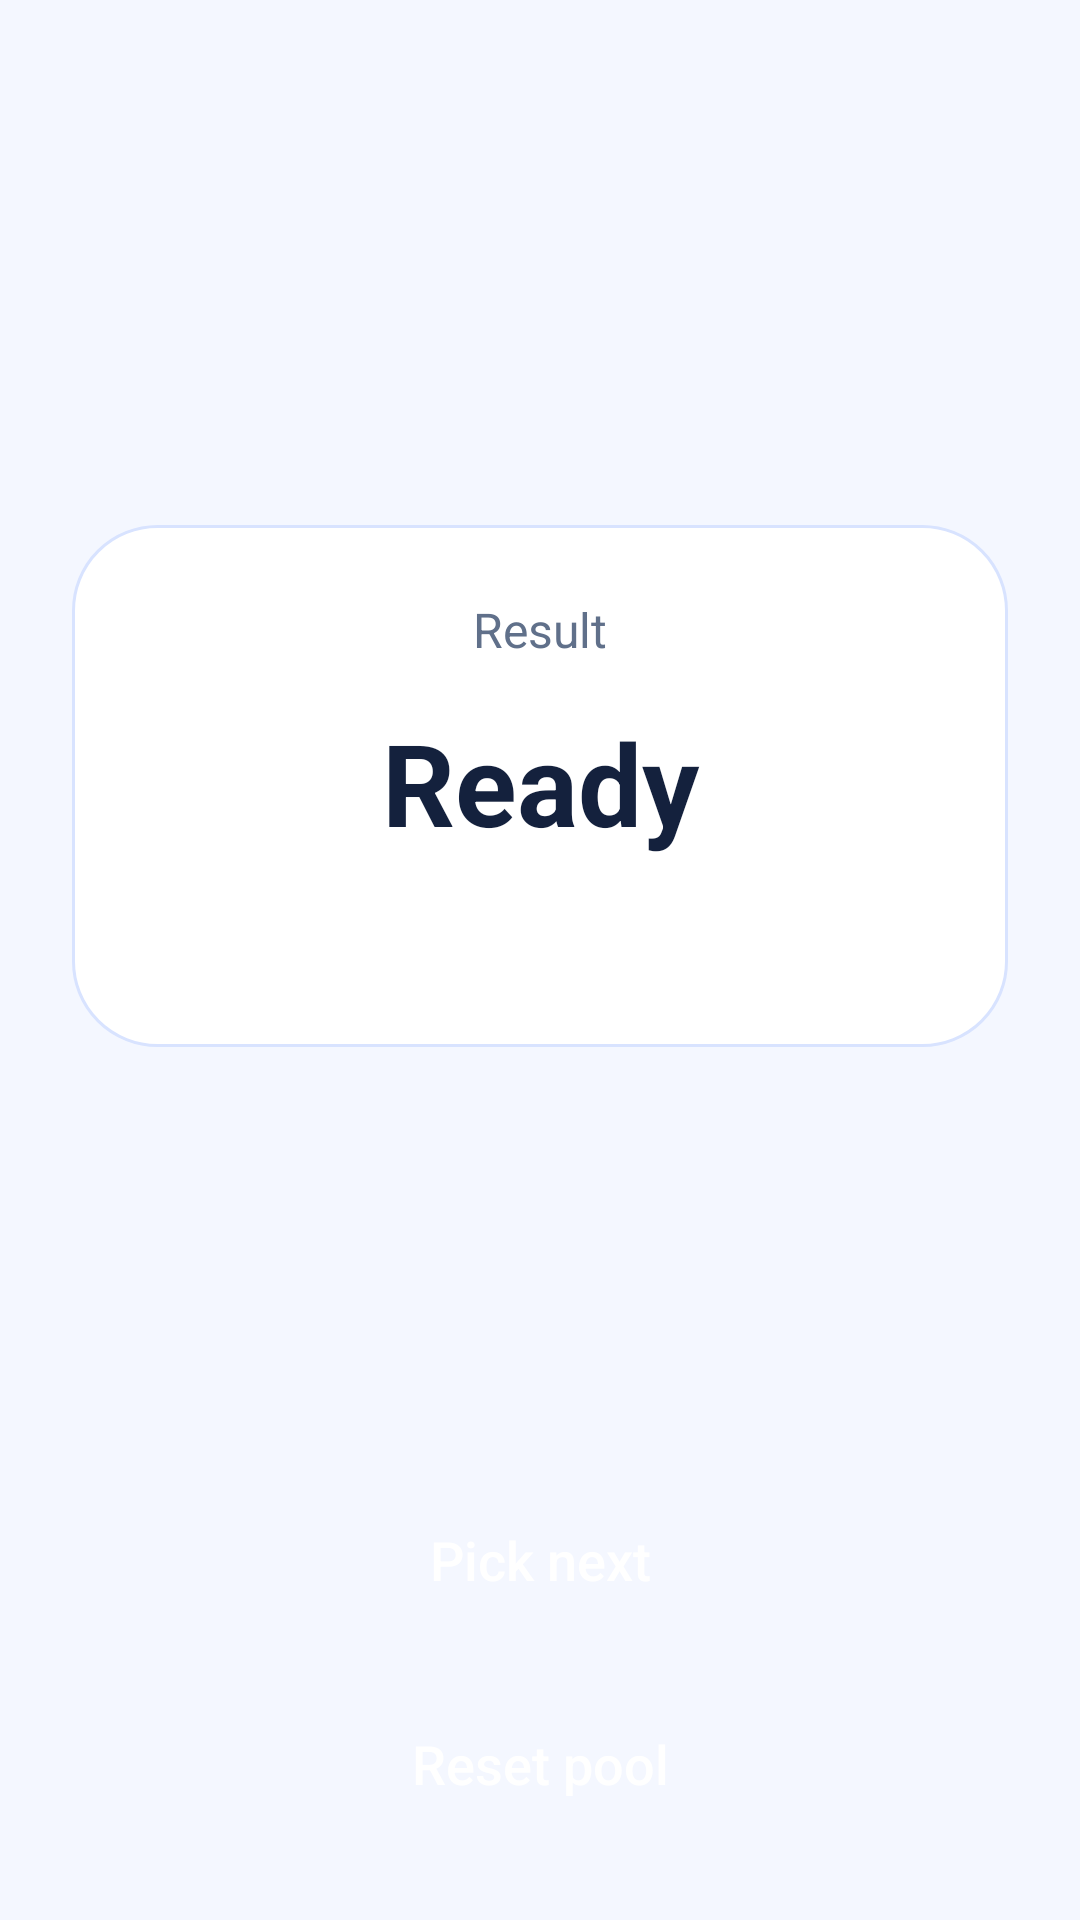

Produce the Android XML layout that renders to this screen, including the resource entries it uses.
<!-- AndroidManifest.xml: application theme Theme.Randomizer -->
<!-- res/layout/activity_categories.xml -->
<?xml version="1.0" encoding="utf-8"?>
<androidx.constraintlayout.widget.ConstraintLayout xmlns:android="http://schemas.android.com/apk/res/android"
    xmlns:app="http://schemas.android.com/apk/res-auto"
    xmlns:tools="http://schemas.android.com/tools"
    android:layout_width="match_parent"
    android:layout_height="match_parent"
    android:background="@color/screen_background"
    tools:context=".CategoriesActivity">

    <LinearLayout
        android:id="@+id/content_panel"
        android:layout_width="0dp"
        android:layout_height="wrap_content"
        android:layout_marginStart="24dp"
        android:layout_marginEnd="24dp"
        android:background="@drawable/panel_background"
        android:gravity="center_horizontal"
        android:orientation="vertical"
        android:padding="24dp"
        app:layout_constraintBottom_toTopOf="@+id/button_bar"
        app:layout_constraintEnd_toEndOf="parent"
        app:layout_constraintStart_toStartOf="parent"
        app:layout_constraintTop_toTopOf="parent"
        app:layout_constraintVertical_bias="0.55">

        <TextView
            android:layout_width="wrap_content"
            android:layout_height="wrap_content"
            android:text="Result"
            android:textColor="@color/text_secondary"
            android:textSize="16sp" />

        <TextView
            android:id="@+id/result_text"
            android:layout_width="match_parent"
            android:layout_height="wrap_content"
            android:minHeight="56dp"
            android:layout_marginTop="12dp"
            android:gravity="center"
            android:text="Ready"
            android:textColor="@color/text_primary"
            android:textSize="38sp"
            android:textStyle="bold" />

        <TextView
            android:id="@+id/pool_status_text"
            android:layout_width="match_parent"
            android:layout_height="wrap_content"
            android:layout_marginTop="16dp"
            android:gravity="center"
            android:textColor="@color/text_secondary"
            android:textSize="15sp" />
    </LinearLayout>

    <LinearLayout
        android:id="@+id/button_bar"
        android:layout_width="0dp"
        android:layout_height="wrap_content"
        android:layout_marginStart="24dp"
        android:layout_marginEnd="24dp"
        android:layout_marginBottom="24dp"
        android:gravity="center"
        android:orientation="vertical"
        app:layout_constraintBottom_toBottomOf="parent"
        app:layout_constraintEnd_toEndOf="parent"
        app:layout_constraintStart_toStartOf="parent">

        <Button
            android:id="@+id/pick_button"
            android:layout_width="match_parent"
            android:layout_height="56dp"
            android:background="@drawable/button_selector"
            android:text="Pick next"
            android:textAllCaps="false"
            android:textColor="@color/button_text"
            android:textSize="18sp" />

        <Button
            android:id="@+id/reset_button"
            android:layout_width="match_parent"
            android:layout_height="56dp"
            android:layout_marginTop="12dp"
            android:background="@drawable/button_selector"
            android:text="Reset pool"
            android:textAllCaps="false"
            android:textColor="@color/button_text"
            android:textSize="18sp" />
    </LinearLayout>

</androidx.constraintlayout.widget.ConstraintLayout>
<!-- resources referenced by this layout -->
<resources>
  <color name="button_text">#FFFFFFFF</color>
  <color name="screen_background">#F4F7FF</color>
  <color name="text_primary">#FF14213D</color>
  <color name="text_secondary">#FF60708A</color>
  <!-- drawable panel_background (drawable) -->
  <?xml version="1.0" encoding="utf-8"?>
  <shape xmlns:android="http://schemas.android.com/apk/res/android">
      <solid android:color="@color/surface_background" />
      <stroke android:width="1dp" android:color="@color/surface_stroke" />
      <corners android:radius="28dp" />
  </shape>
  <style name="Theme.Randomizer" parent="Theme.Material3.DayNight.NoActionBar">
          <item name="colorPrimary">@color/accent</item>
          <item name="colorSecondary">@color/accent</item>
          <item name="android:statusBarColor">@android:color/transparent</item>
          <item name="android:navigationBarColor">@color/screen_background</item>
          <item name="android:windowBackground">@color/screen_background</item>
      </style>
  <color name="surface_background">#FFFFFFFF</color>
  <color name="surface_stroke">#D8E3FF</color>
  <color name="accent">#4D7EF7</color>
</resources>
